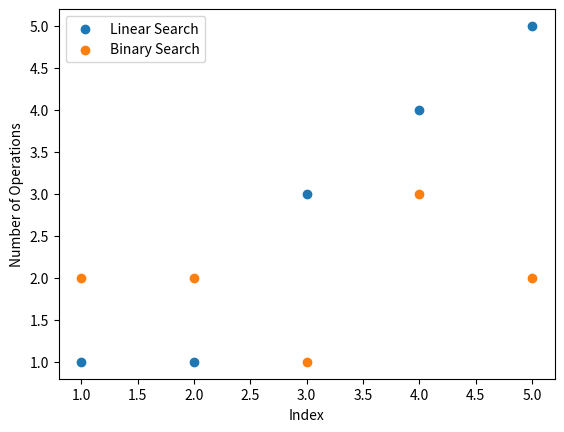

Here is the Python script that generated this plot:
import matplotlib.pyplot as plt
from random import randint, choice

def linear_search(arr: list, target: int) -> int:
    count = 0
    for idx, elem in enumerate(arr):
        count += 1
        if elem == target:
            return count

global_count = 0  # Use a different global variable name
def binary_search(arr: list, target: int, l: int, h: int) -> int:
    global global_count  # Declare count as a global variable
    global_count += 1
    if l <= h:
        m = (l + h) // 2
        if arr[m] == target:
            return global_count
        elif arr[m] < target:
            l = m + 1
            return binary_search(arr, target, l, h)
        else:
            h = m - 1
            return binary_search(arr, target, l, h)
    else:
        return -1

# ns = [5, 10, 20, 50, 100, 500, 1000,]
n = 5

arr = [randint(0, n * 2) for _ in range(n)]
arr.sort()  # Sorted array for searching

lis = []
bis = []


for i in arr:
    idx1 = linear_search(arr, i)
    lis.append(idx1)

    global_count = 0  # Reset global_count for each binary search
    idx2 = binary_search(arr, i, 0, len(arr))
    bis.append(idx2)

number_of_operations = [i for i in range(1, n + 1)]

plt.scatter(number_of_operations, lis, label='Linear Search')
plt.scatter(number_of_operations, bis, label='Binary Search')
plt.xlabel('Index')
plt.ylabel('Number of Operations')
plt.legend()
plt.show()
